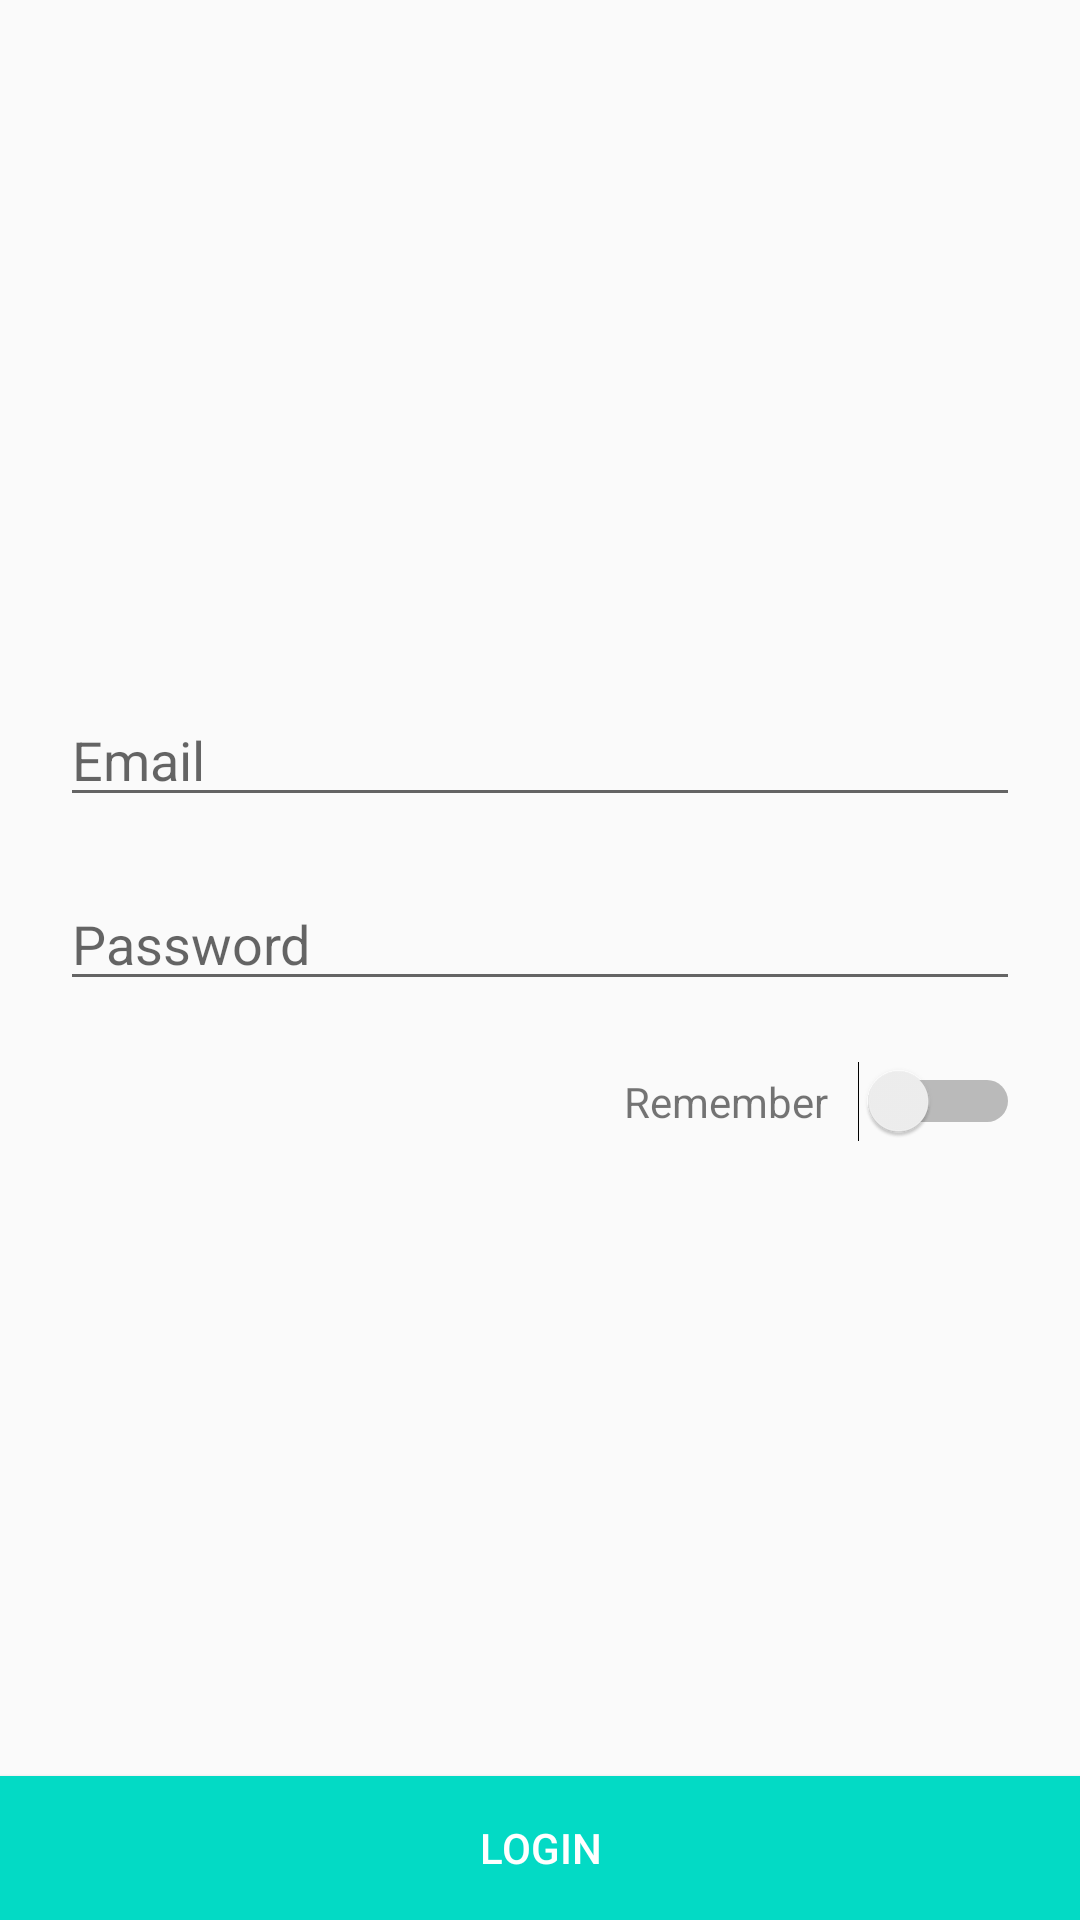

The Android layout XML behind this screen, and the referenced resources:
<!-- AndroidManifest.xml: application theme AppTheme -->
<!-- res/layout/activity_login.xml -->
<?xml version="1.0" encoding="utf-8"?>
<LinearLayout xmlns:android="http://schemas.android.com/apk/res/android"
    xmlns:app="http://schemas.android.com/apk/res-auto"
    xmlns:tools="http://schemas.android.com/tools"
    android:layout_width="match_parent"
    android:layout_height="match_parent"
    android:orientation="vertical"
    tools:context=".Activities.LoginActivity">

    <LinearLayout
        android:layout_width="match_parent"
        android:layout_height="0dp"
        android:layout_weight="1"
        android:gravity="center_vertical"
        android:orientation="vertical"
        android:padding="@dimen/padding_activity">

        <ImageView
            android:layout_width="wrap_content"
            android:layout_height="wrap_content"
            android:layout_gravity="center_horizontal"
            android:src="@mipmap/ic_launcher" />

        <EditText
            android:id="@+id/emailEditText"
            android:layout_width="match_parent"
            android:layout_height="wrap_content"
            android:layout_marginTop="@dimen/padding_activity"
            android:hint="Email"
            android:inputType="textEmailAddress" />

        <EditText
            android:id="@+id/passwordEditText"
            android:layout_width="match_parent"
            android:layout_height="wrap_content"
            android:layout_marginTop="@dimen/padding_activity"
            android:hint="Password"
            android:inputType="textPassword" />

        <LinearLayout
            android:layout_width="wrap_content"
            android:layout_height="wrap_content"
            android:layout_gravity="end"
            android:layout_marginTop="@dimen/padding_activity"
            android:orientation="horizontal">

            <TextView
                android:layout_width="wrap_content"
                android:layout_height="wrap_content"
                android:layout_marginRight="10dp"
                android:text="Remember" />

            <Switch
                android:id="@+id/rememberSwitch"
                android:layout_width="wrap_content"
                android:layout_height="wrap_content" />
        </LinearLayout>
    </LinearLayout>

    <Button
        android:id="@+id/loginButton"
        android:layout_width="match_parent"
        android:layout_height="wrap_content"
        android:background="@color/colorAccent"
        android:text="LOGIN"
        android:textColor="#ffffff" />
</LinearLayout>
<!-- resources referenced by this layout -->
<resources>
  <dimen name="padding_activity">20dp</dimen>
  <style name="AppTheme" parent="Theme.AppCompat.Light.DarkActionBar">
          
          <item name="colorPrimary">@color/colorPrimary</item>
          <item name="colorPrimaryDark">@color/colorPrimaryDark</item>
          <item name="colorAccent">@color/colorAccent</item>
      </style>
  <!-- not gathered from this repository: default colours our renderer supplied (Android Studio template values) -->
  <color name="colorPrimary">#FF6200EE</color>
  <color name="colorPrimaryDark">#FF3700B3</color>
  <color name="colorAccent">#FF03DAC5</color>
</resources>
